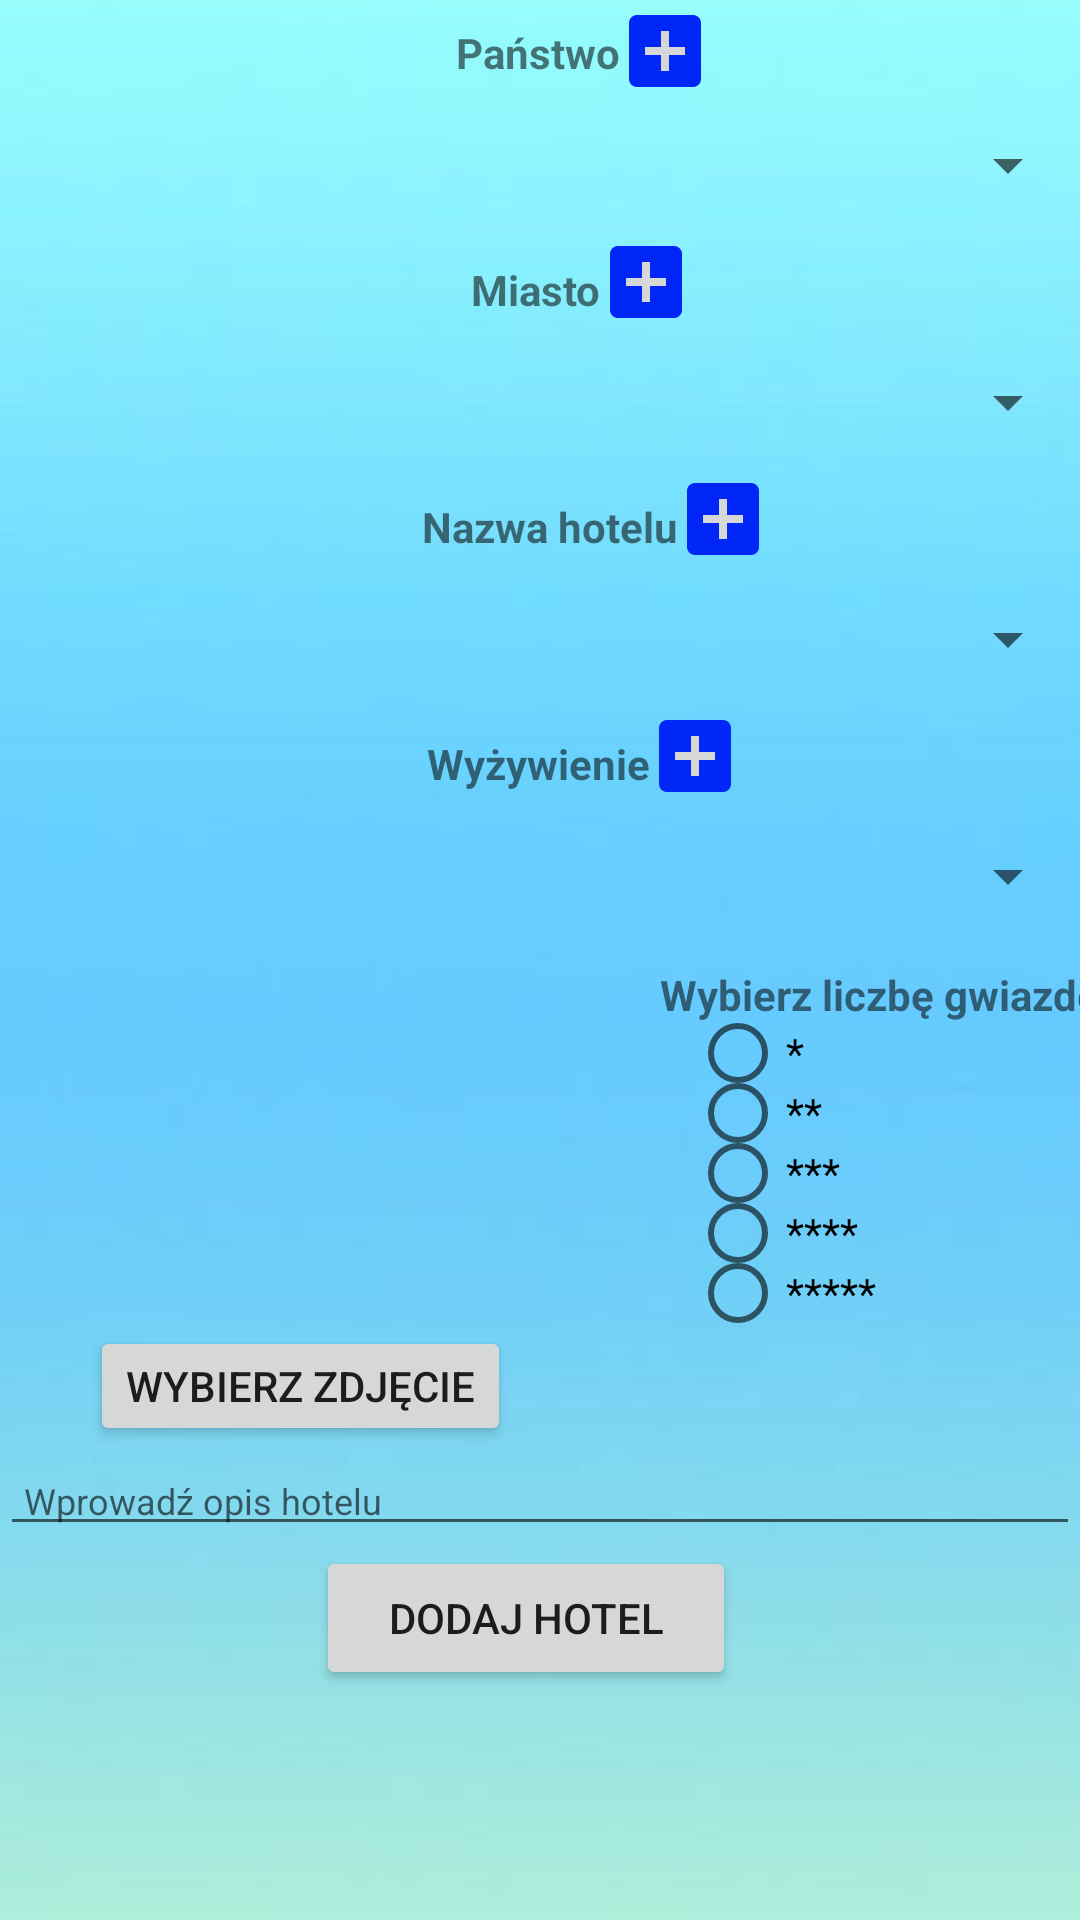

The Android layout XML behind this screen, and the referenced resources:
<!-- AndroidManifest.xml: application theme Theme.DB -->
<!-- res/layout/fragment_add_hotel.xml -->
<?xml version="1.0" encoding="utf-8"?>
<androidx.constraintlayout.widget.ConstraintLayout xmlns:android="http://schemas.android.com/apk/res/android"
    xmlns:app="http://schemas.android.com/apk/res-auto"
    xmlns:tools="http://schemas.android.com/tools"
    android:layout_width="match_parent"
    android:layout_height="match_parent"
    android:background="@drawable/background"
    tools:context=".Fragment.AddHotelFragment">

    <ImageButton
        android:id="@+id/addCityImageButton"
        android:layout_width="30dp"
        android:layout_height="30dp"
        android:adjustViewBounds="true"
        android:src="@drawable/ic_baseline_add_box_32"
        app:layout_constraintStart_toEndOf="@+id/textView6"
        app:layout_constraintTop_toBottomOf="@+id/hAllCountriesSpinner"
        tools:src="@drawable/ic_baseline_add_box_32" />

    <ImageButton
        android:id="@+id/addFoodImageButton"
        android:layout_width="30dp"
        android:layout_height="30dp"
        android:adjustViewBounds="true"
        android:src="@drawable/ic_baseline_add_box_32"
        app:layout_constraintStart_toEndOf="@+id/textView8"
        app:layout_constraintTop_toBottomOf="@+id/hAllHotelNamesSpinner"
        tools:src="@drawable/ic_baseline_add_box_32" />

    <TextView
        android:id="@+id/textView9"
        android:layout_width="wrap_content"
        android:layout_height="wrap_content"
        android:layout_marginStart="220dp"
        android:layout_marginTop="6dp"
        android:text="Wybierz liczbę gwiazdek"
        android:textStyle="bold"
        app:layout_constraintStart_toStartOf="parent"
        app:layout_constraintTop_toBottomOf="@+id/hAlLFoodTypesSpinner" />

    <TextView
        android:id="@+id/textView8"
        android:layout_width="wrap_content"
        android:layout_height="wrap_content"
        android:layout_marginTop="8dp"
        android:text="Wyżywienie"
        android:textStyle="bold"
        app:layout_constraintEnd_toEndOf="parent"
        app:layout_constraintHorizontal_bias="0.498"
        app:layout_constraintStart_toStartOf="parent"
        app:layout_constraintTop_toBottomOf="@+id/hAllHotelNamesSpinner" />

    <Spinner
        android:id="@+id/hAllCountriesSpinner"
        android:layout_width="match_parent"
        android:layout_height="wrap_content"
        android:layout_marginTop="4dp"
        android:minHeight="48dp"
        android:textAlignment="center"
        app:layout_constraintEnd_toEndOf="parent"
        app:layout_constraintHorizontal_bias="0.0"
        app:layout_constraintStart_toStartOf="parent"
        app:layout_constraintTop_toBottomOf="@+id/textView5" />

    <Spinner
        android:id="@+id/hAllCitiesSpinner"
        android:layout_width="0dp"
        android:layout_height="wrap_content"
        android:layout_marginTop="4dp"
        android:minHeight="48dp"
        android:textAlignment="center"
        app:layout_constraintEnd_toEndOf="parent"
        app:layout_constraintHorizontal_bias="0.0"
        app:layout_constraintStart_toStartOf="parent"
        app:layout_constraintTop_toBottomOf="@+id/textView6" />


    <ImageButton
        android:id="@+id/addCountryImageButton"
        android:layout_width="30dp"
        android:layout_height="30dp"
        android:layout_marginTop="2dp"
        android:adjustViewBounds="true"
        android:src="@drawable/ic_baseline_add_box_32"
        app:layout_constraintStart_toEndOf="@+id/textView5"
        app:layout_constraintTop_toTopOf="parent"
        tools:src="@drawable/ic_baseline_add_box_32" />

    <TextView
        android:id="@+id/textView7"
        android:layout_width="wrap_content"
        android:layout_height="wrap_content"
        android:layout_marginTop="8dp"
        android:text="Nazwa hotelu"
        android:textStyle="bold"
        app:layout_constraintEnd_toEndOf="parent"
        app:layout_constraintHorizontal_bias="0.512"
        app:layout_constraintStart_toStartOf="parent"
        app:layout_constraintTop_toBottomOf="@+id/hAllCitiesSpinner" />

    <Spinner
        android:id="@+id/hAllHotelNamesSpinner"
        android:layout_width="0dp"
        android:layout_height="wrap_content"
        android:layout_marginTop="4dp"
        android:minHeight="48dp"
        android:textAlignment="center"
        app:layout_constraintEnd_toEndOf="parent"
        app:layout_constraintHorizontal_bias="0.0"
        app:layout_constraintStart_toStartOf="parent"
        app:layout_constraintTop_toBottomOf="@+id/textView7" />

    <Spinner
        android:id="@+id/hAlLFoodTypesSpinner"
        android:layout_width="0dp"
        android:layout_height="wrap_content"
        android:layout_marginTop="4dp"
        android:minHeight="48dp"
        android:textAlignment="center"
        app:layout_constraintEnd_toEndOf="parent"
        app:layout_constraintHorizontal_bias="0.0"
        app:layout_constraintStart_toStartOf="parent"
        app:layout_constraintTop_toBottomOf="@+id/textView8" />


    <Button
        android:id="@+id/addHotelButton"
        android:layout_width="wrap_content"
        android:layout_height="48dp"
        android:minWidth="140dp"
        android:minHeight="60dp"
        android:onClick="addHotel"
        android:text="Dodaj hotel"
        app:layout_constraintEnd_toEndOf="parent"
        app:layout_constraintHorizontal_bias="0.479"
        app:layout_constraintStart_toStartOf="parent"
        app:layout_constraintTop_toBottomOf="@+id/descriptionEditText" />

    <RadioGroup
        android:id="@+id/hStarsRadioGroup"
        android:layout_width="70dp"
        android:layout_height="100dp"
        android:layout_marginStart="230dp"
        app:layout_constraintStart_toStartOf="parent"
        app:layout_constraintTop_toBottomOf="@+id/textView9">

        <RadioButton
            android:id="@+id/hOneStarRadioButton"
            android:layout_width="match_parent"
            android:layout_height="20dp"
            android:text="*" />

        <RadioButton
            android:id="@+id/hTwoStarsRadioButton"
            android:layout_width="match_parent"
            android:layout_height="20dp"
            android:text="**" />

        <RadioButton
            android:id="@+id/hThreeStarsRadioButton"
            android:layout_width="match_parent"
            android:layout_height="20dp"
            android:text="***" />

        <RadioButton
            android:id="@+id/hFourStarsRadioButton"
            android:layout_width="match_parent"
            android:layout_height="20dp"
            android:text="****" />

        <RadioButton
            android:id="@+id/hFiveStarsRadioButton"
            android:layout_width="match_parent"
            android:layout_height="20dp"
            android:text="*****" />

    </RadioGroup>


    <TextView
        android:id="@+id/textView5"
        android:layout_width="wrap_content"
        android:layout_height="wrap_content"
        android:layout_marginTop="8dp"
        android:text="Państwo"
        android:textStyle="bold"
        app:layout_constraintEnd_toEndOf="parent"
        app:layout_constraintHorizontal_bias="0.498"
        app:layout_constraintStart_toStartOf="parent"
        app:layout_constraintTop_toTopOf="parent" />

    <TextView
        android:id="@+id/textView6"
        android:layout_width="wrap_content"
        android:layout_height="wrap_content"
        android:layout_marginTop="8dp"
        android:text="Miasto"
        android:textStyle="bold"
        app:layout_constraintEnd_toEndOf="parent"
        app:layout_constraintHorizontal_bias="0.496"
        app:layout_constraintStart_toStartOf="parent"
        app:layout_constraintTop_toBottomOf="@+id/hAllCountriesSpinner" />

    <EditText
        android:id="@+id/descriptionEditText"
        android:layout_width="match_parent"
        android:layout_height="wrap_content"
        android:ems="10"
        android:hint="Wprowadź opis hotelu"
        android:inputType="textMultiLine"
        android:maxLength="200"
        android:maxLines="4"
        android:paddingLeft="8dp"
        android:paddingRight="4dp"
        android:singleLine="false"
        android:textSize="12sp"
        app:layout_constraintEnd_toEndOf="parent"
        app:layout_constraintHorizontal_bias="0.5"
        app:layout_constraintStart_toStartOf="parent"
        app:layout_constraintTop_toBottomOf="@+id/selectImageButton" />

    <ImageView
        android:id="@+id/hotelImageView"
        android:layout_width="120dp"
        android:layout_height="120dp"
        android:layout_marginStart="50dp"
        android:layout_marginTop="6dp"
        android:adjustViewBounds="true"
        android:scaleType="centerCrop"
        app:layout_constraintStart_toStartOf="parent"
        app:layout_constraintTop_toBottomOf="@+id/hAlLFoodTypesSpinner"
        app:srcCompat="@drawable/empty_image"
        tools:src="@drawable/empty_image" />

    <Button
        android:id="@+id/selectImageButton"
        android:layout_width="wrap_content"
        android:layout_height="wrap_content"
        android:layout_marginStart="30dp"
        android:minWidth="140dp"
        android:minHeight="40dp"
        android:text="Wybierz zdjęcie"
        app:layout_constraintStart_toStartOf="parent"
        app:layout_constraintTop_toBottomOf="@+id/hotelImageView" />

    <ImageButton
        android:id="@+id/addHotelNameImageButton"
        android:layout_width="30dp"
        android:layout_height="30dp"
        android:adjustViewBounds="true"
        android:src="@drawable/ic_baseline_add_box_32"
        app:layout_constraintStart_toEndOf="@+id/textView7"
        app:layout_constraintTop_toBottomOf="@+id/hAllCitiesSpinner"
        tools:src="@drawable/ic_baseline_add_box_32" />


</androidx.constraintlayout.widget.ConstraintLayout>
<!-- resources referenced by this layout -->
<resources>
  <!-- drawable background: jpg bitmap (drawable, 3634 bytes) -->
  <!-- drawable ic_baseline_add_box_32 (drawable) -->
  <vector android:height="32dp" android:tint="#0126F8"
      android:viewportHeight="24" android:viewportWidth="24"
      android:width="32dp" xmlns:android="http://schemas.android.com/apk/res/android">
      <path android:fillColor="@android:color/white" android:pathData="M19,3L5,3c-1.11,0 -2,0.9 -2,2v14c0,1.1 0.89,2 2,2h14c1.1,0 2,-0.9 2,-2L21,5c0,-1.1 -0.9,-2 -2,-2zM17,13h-4v4h-2v-4L7,13v-2h4L11,7h2v4h4v2z"/>
  </vector>
  <style name="Theme.DB" parent="Theme.MaterialComponents.DayNight.DarkActionBar">
          
          <item name="colorPrimary">#0126F8</item>
          <item name="colorPrimaryVariant">#0AA0B3</item>
          <item name="colorOnPrimary">@color/white</item>
          
          <item name="colorSecondary">@color/teal_200</item>
          <item name="colorSecondaryVariant">@color/teal_700</item>
          <item name="colorOnSecondary">#00000F</item>
          
          <item name="android:statusBarColor" tools:targetApi="l">?attr/colorPrimaryVariant</item>
          
      </style>
  <!-- not gathered from this repository: default colours our renderer supplied (Android Studio template values) -->
  <color name="teal_200">#FF03DAC5</color>
  <color name="teal_700">#FF018786</color>
  <color name="white">#FFFFFFFF</color>
</resources>
